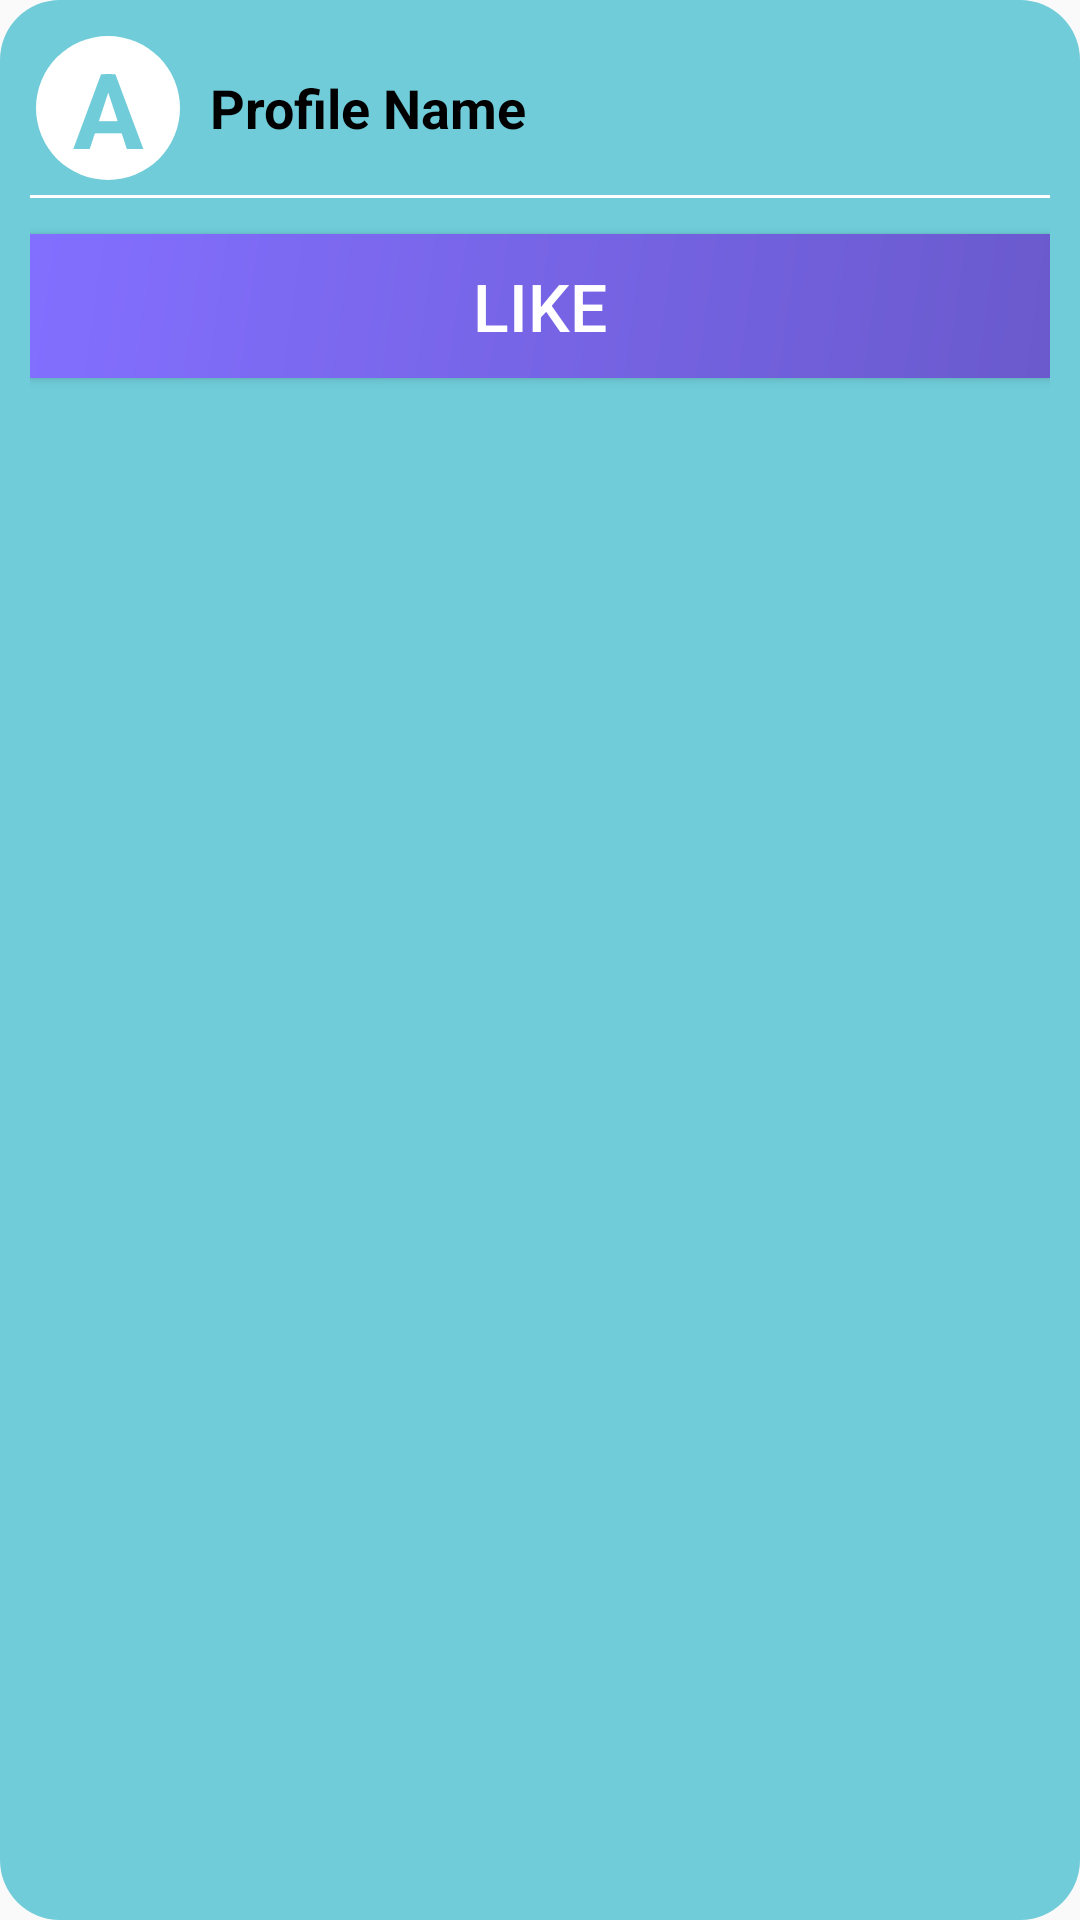

This screen was rendered from an Android layout file. Write that file and the resources it references.
<!-- AndroidManifest.xml: application theme Theme.JourneyJunctionXml -->
<!-- res/layout/journey_page_photos_templete.xml -->
<LinearLayout
    xmlns:android="http://schemas.android.com/apk/res/android"
    android:layout_width="match_parent"
    android:layout_height="wrap_content"
    android:padding="10dp"
    android:layout_marginTop="10dp"
    android:layout_marginHorizontal="5dp"
    android:background="@drawable/rounded_background"
    android:orientation="vertical">
    <LinearLayout
        android:layout_width="match_parent"
        android:layout_height="wrap_content"
        android:orientation="horizontal"
        android:layout_marginRight="10dp"
        android:padding="2dp">
        <FrameLayout
            android:layout_width="48dp"
            android:layout_height="48dp">
            <View
                android:layout_width="match_parent"
                android:layout_height="match_parent"
                android:background="@drawable/round_background" />
            <TextView
                android:layout_width="match_parent"
                android:layout_height="match_parent"
                android:gravity="center"
                android:id="@+id/journey_page_photos_profile_icon"
                android:text="A"
                android:textSize="35sp"
                android:textColor="#70CCD9"
                android:textStyle="bold">
            </TextView>
        </FrameLayout>

        <TextView
            android:id="@+id/journey_page_photos_profile_name"
            android:layout_width="wrap_content"
            android:layout_height="match_parent"
            android:layout_marginStart="10dp"
            android:gravity="center"
            android:text="Profile Name"
            android:textStyle="bold"
            android:textColor="#000000"
            android:textSize="18sp" />

        <View
            android:layout_width="0dp"
            android:layout_height="0dp"
            android:layout_weight="1"/>
        <ImageButton
            android:id="@+id/journey_page_photos_add_friend"
            android:layout_width="wrap_content"
            android:layout_height="wrap_content"
            android:src="@drawable/add_friend_icon"
            android:visibility="gone"
            android:background="@android:color/transparent"
            android:contentDescription="profile"/>
    </LinearLayout>
    <View
        android:layout_width="match_parent"
        android:layout_height="1dp"
        android:layout_marginVertical="3dp"
        android:background="#ffffff"/>
    <ImageView
        android:layout_width="match_parent"
        android:layout_marginTop="4dp"
        android:layout_height="wrap_content"
        android:layout_marginHorizontal="1dp"
        android:id="@+id/journey_page_photos_image"
        android:src="@drawable/get_started_pic"
        android:adjustViewBounds="true"
        android:scaleType="centerCrop">
    </ImageView>
    <Button
        android:layout_width="match_parent"
        android:layout_height="48dp"
        android:background="@drawable/bg_edit_profile"
        android:layout_marginTop="5dp"
        android:text="Like"
        android:textColor="#fff"
        android:textSize="22sp"
        android:id="@+id/journey_page_photos_like">
    </Button>
</LinearLayout>
<!-- resources referenced by this layout -->
<resources>
  <!-- drawable add_friend_icon (drawable) -->
  <layer-list xmlns:android="http://schemas.android.com/apk/res/android">
      <item>
          
          <shape android:shape="oval">
              <solid android:color="#ffffff" />
              <size android:width="48dp"
                  android:height="48dp" />
          </shape>
      </item>
      <item android:drawable="@drawable/add_friend_image"
          android:gravity="center" />
  </layer-list>
  <!-- drawable bg_edit_profile (drawable) -->
  <?xml version="1.0" encoding="utf-8"?>
  <shape xmlns:android="http://schemas.android.com/apk/res/android">
      <gradient
          android:startColor="#6A5ACD"
      android:endColor="#836FFF"
      android:angle="135" />
  </shape>
  <!-- drawable round_background (drawable) -->
  <layer-list xmlns:android="http://schemas.android.com/apk/res/android">
      <item>
          
          <shape android:shape="oval">
              <solid android:color="#ffffff" />
          </shape>
      </item>
  </layer-list>
  <!-- drawable rounded_background (drawable) -->
  <shape xmlns:android="http://schemas.android.com/apk/res/android"
      android:shape="rectangle">
      <solid android:color="#70CCD9" />
      <corners android:radius="20dp" />
  </shape>
  <style name="Theme.JourneyJunctionXml" parent="Base.Theme.JourneyJunctionXml" />
  <!-- drawable add_friend_image (drawable) -->
  <layer-list xmlns:android="http://schemas.android.com/apk/res/android">
      <item android:drawable="@drawable/add_friend"
          android:width="30dp"
          android:height="30dp"/>
  </layer-list>
  <style name="Base.Theme.JourneyJunctionXml" parent="Theme.AppCompat.DayNight.NoActionBar">
          
          
      </style>
  <!-- drawable add_friend: png bitmap (drawable, 18808 bytes) -->
</resources>
